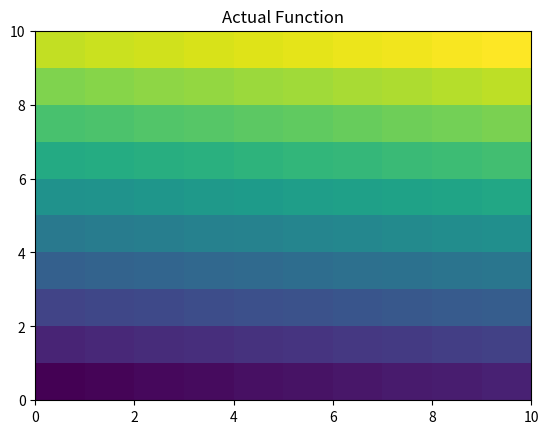

Recreate this plot in Python.
# -*- coding: utf-8 -*-
"""
Created on Fri Mar 31 17:38:14 2023

[redacted]
"""

import numpy as np
import matplotlib.pyplot as plt

# Generate some test data
data = np.arange(100).reshape((10,10))

plt.title('Actual Function')
heatmap = plt.pcolormesh(data)
plt.show()